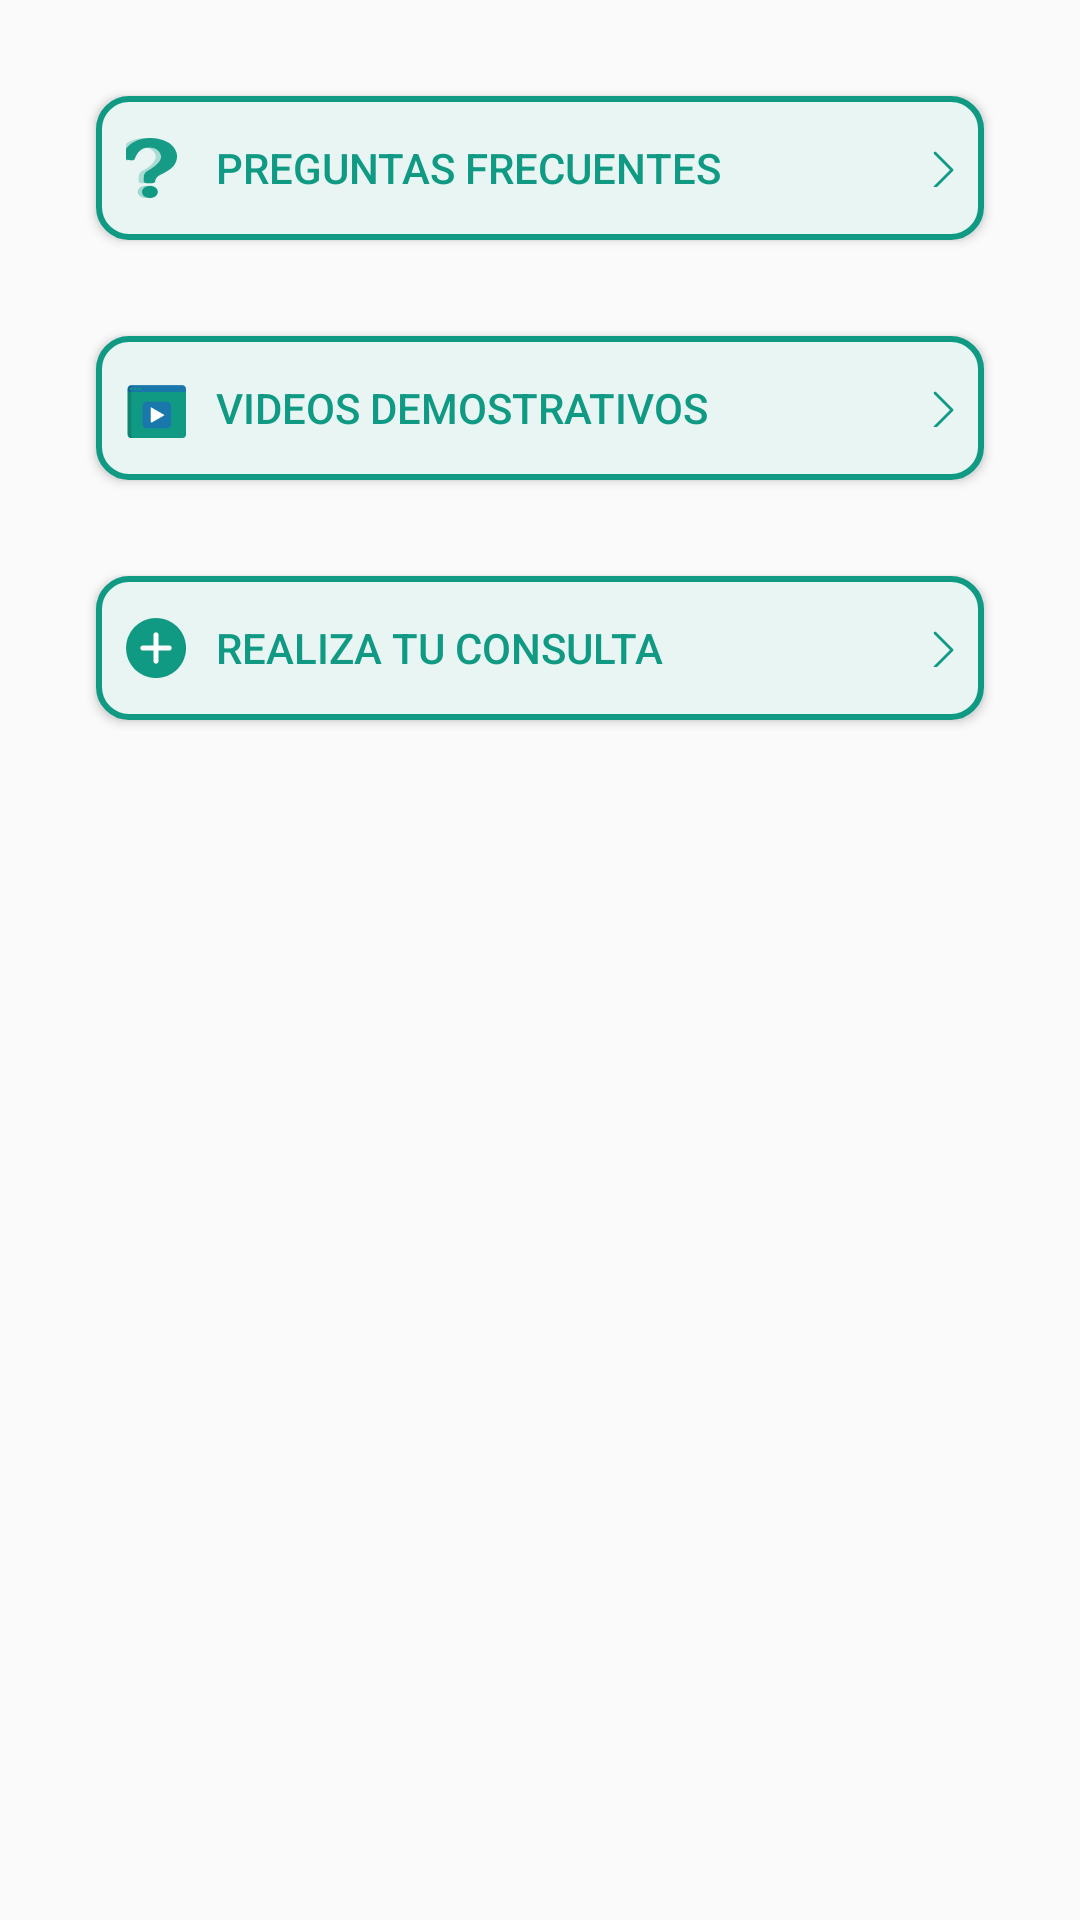

Write the Android layout XML for this screen, with the resource values it uses.
<!-- AndroidManifest.xml: application theme AppTheme -->
<!-- res/layout/fragment_sp_frgmenucentroayuda.xml -->
<?xml version="1.0" encoding="utf-8"?>
<LinearLayout xmlns:android="http://schemas.android.com/apk/res/android"
    xmlns:app="http://schemas.android.com/apk/res-auto"
    xmlns:tools="http://schemas.android.com/tools"
    android:id="@+id/frameLayout2"
    android:layout_width="match_parent"
    android:layout_height="match_parent"
    android:orientation="vertical"
    android:padding="@dimen/activity_margin"
    android:gravity="center_horizontal"
    android:focusable="true"
    android:clickable="true"
    tools:context="mx.com.encargalo.repartidor.Inicio_sesion.ui.Soporte.sp_frgmenucentroayuda">

    

    <LinearLayout
        android:id="@+id/linearLayout"
        android:layout_width="match_parent"
        android:layout_height="wrap_content"
        android:orientation="vertical"
        android:gravity="center|top">

        <Button
            android:id="@+id/btn_so_02_PregFrecuentes"
            android:layout_width="match_parent"
            android:layout_height="wrap_content"
            android:drawablePadding="10dp"
            style="@style/sp_mcabtnpreguntas"
            android:background="@drawable/outlinebtn_green"
            android:text="Preguntas frecuentes" />

        <Button
            android:id="@+id/btn_so_02_VideosDem"
            android:layout_width="match_parent"
            android:layout_height="wrap_content"
            android:drawablePadding="10dp"
            style="@style/sp_mcabtnvideos"
            android:background="@drawable/outlinebtn_green"
            android:text="Videos demostrativos" />

        <Button
            android:id="@+id/btn_so_02_RealizarConsul"
            android:layout_width="match_parent"
            android:layout_height="wrap_content"
            android:drawablePadding="10dp"
            style="@style/sp_mcabtnconsulta"
            android:background="@drawable/outlinebtn_green"
            android:text="Realiza tu consulta" />
    </LinearLayout>

</LinearLayout>
<!-- resources referenced by this layout -->
<resources>
  <dimen name="activity_margin">16dp</dimen>
  <!-- drawable outlinebtn_green (drawable) -->
  <?xml version="1.0" encoding="utf-8"?>
  <shape xmlns:android="http://schemas.android.com/apk/res/android">
      <solid
          android:color="#E8F5F3"
          />
      <padding
          android:left="16dp"
          android:top="18dp"
          android:right="16dp"
          android:bottom="18dp"
          />
      <corners
          android:radius="10dp"
          />
      <stroke
          android:color="@color/green"
          android:width="2dp"/>
  </shape>
  <style name="sp_mcabtnconsulta">
          <item name="android:textColor">@color/green</item>
          <item name="android:layout_margin">@dimen/activity_margin</item>
          <item name="android:padding">10dp</item>
          <item name="android:textAlignment">textStart</item>
          <item name="android:drawableLeft">@drawable/icon_query</item>
          <item name="android:drawableRight">@drawable/icon_right_</item>
      </style>
  <style name="sp_mcabtnpreguntas">
          <item name="android:textColor">@color/green</item>
          <item name="android:layout_margin">@dimen/activity_margin</item>
          <item name="android:padding">10dp</item>
          <item name="android:textAlignment">textStart</item>
          <item name="android:drawableLeft">@drawable/icon_question</item>
          <item name="android:drawableRight">@drawable/icon_right_</item>
      </style>
  <style name="sp_mcabtnvideos">
          <item name="android:textColor">@color/green</item>
          <item name="android:layout_margin">@dimen/activity_margin</item>
          <item name="android:padding">10dp</item>
          <item name="android:textAlignment">textStart</item>
          <item name="android:drawableLeft">@drawable/icon_youtube</item>
          <item name="android:drawableRight">@drawable/icon_right_</item>
      </style>
  <style name="AppTheme" parent="Theme.AppCompat.Light.DarkActionBar">
          
          <item name="colorPrimary">@color/colorPrimary</item>
          <item name="colorPrimaryDark">@color/colorPrimaryDark</item>
          <item name="colorAccent">@color/colorAccent</item>
          <item name="colorSecondary">@color/green_600</item>
          <item name="actionBarStyle">@style/ActionBarStyle</item>
      </style>
  <color name="green">#109A83</color>
  <!-- drawable icon_query: png bitmap (drawable-hdpi, 851 bytes) -->
  <!-- drawable icon_right_: png bitmap (drawable-xhdpi, 282 bytes) -->
  <!-- drawable icon_question: png bitmap (drawable-hdpi, 1012 bytes) -->
  <!-- drawable icon_youtube: png bitmap (drawable-hdpi, 551 bytes) -->
  <color name="colorPrimary">#00AAE4</color>
  <color name="colorPrimaryDark">#3700B3</color>
  <color name="colorAccent">#03DAC5</color>
  <color name="green_600">#91C57B</color>
  <style name="ActionBarStyle" parent="Widget.AppCompat.ActionBar">
          <item name="titleTextStyle">@style/ActionBarTitleTextStyle</item>
          <item name="background">@color/blue_400</item>
      </style>
  <style name="ActionBarTitleTextStyle" parent="TextAppearance.AppCompat.Widget.ActionBar.Title">
          <item name="android:textColor">@color/blackPrimary</item>
      </style>
  <color name="blue_400">#9FC5F8</color>
  <color name="blackPrimary">#1D1D1D</color>
</resources>
